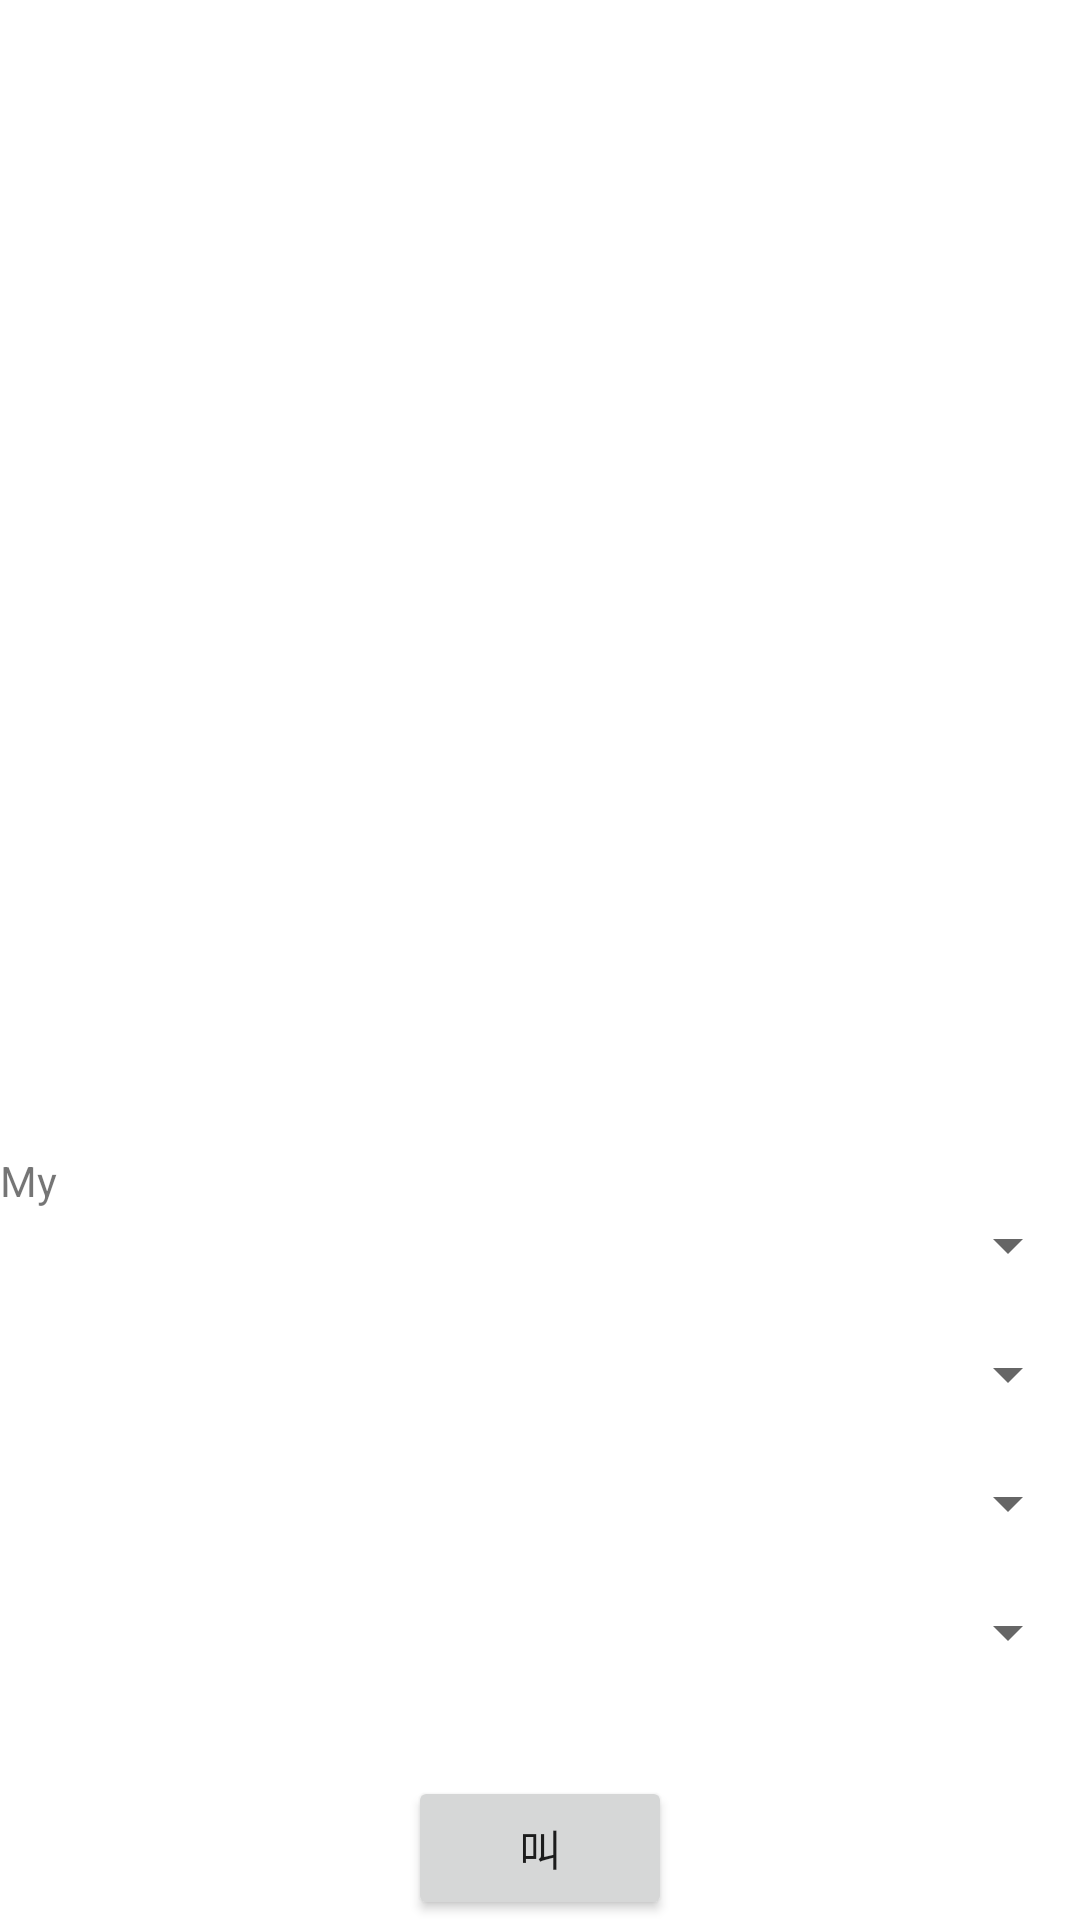

Reconstruct the res/layout file that produces this screen, plus the resources it refers to.
<!-- AndroidManifest.xml: application theme Theme.Oei -->
<!-- res/layout/activity_family_tree.xml -->
<?xml version="1.0" encoding="utf-8"?>
<RelativeLayout xmlns:android="http://schemas.android.com/apk/res/android"
    xmlns:ads="http://schemas.android.com/apk/res-auto"
    android:layout_width="match_parent"
    android:layout_height="match_parent"
    android:background="#ffffff"
    android:orientation="vertical">


    <LinearLayout
        android:layout_width="match_parent"
        android:layout_height="match_parent"
        android:orientation="vertical">

        <LinearLayout
            android:id="@+id/answerSect"
            android:layout_width="match_parent"
            android:layout_height="match_parent"
            android:layout_weight="4"
            android:orientation="vertical">

            <LinearLayout
                android:id="@+id/advertisement"
                android:layout_width="match_parent"
                android:layout_height="match_parent"
                android:layout_weight="7"
                android:orientation="vertical">

            </LinearLayout>

            <LinearLayout
                android:id="@+id/ansImage"
                android:layout_width="match_parent"
                android:layout_height="match_parent"
                android:layout_weight="3"
                android:orientation="vertical">

                <ImageView
                    android:id="@+id/who"
                    android:layout_width="200sp"
                    android:layout_height="wrap_content"
                    android:layout_gravity="center_horizontal" />
            </LinearLayout>

            <LinearLayout
                android:id="@+id/ansText"
                android:layout_width="match_parent"
                android:layout_height="match_parent"
                android:layout_weight="7"
                android:orientation="vertical">

                <TextView
                    android:id="@+id/ansTextView"
                    android:layout_width="wrap_content"
                    android:layout_height="wrap_content"
                    android:layout_gravity="center_horizontal"
                    android:textIsSelectable="false"
                    android:textSize="30sp" />
            </LinearLayout>

        </LinearLayout>

        <LinearLayout
            android:id="@+id/dropdownSection"
            android:layout_width="match_parent"
            android:layout_height="match_parent"
            android:layout_weight="6"
            android:orientation="vertical">

            <TextView
                android:id="@+id/myText"
                android:layout_width="fill_parent"
                android:layout_height="wrap_content"
                android:layout_above="@+id/spinner1"
                android:layout_alignParentLeft="true"
                android:layout_alignParentStart="true"
                android:text="@string/my" />

            <Spinner
                android:id="@+id/spinner1"
                android:layout_width="fill_parent"
                android:layout_height="wrap_content"
                android:layout_above="@+id/firstText"
                android:layout_alignParentLeft="true"
                android:layout_alignParentStart="true" />

            <TextView
                android:id="@+id/firstText"
                android:layout_width="fill_parent"
                android:layout_height="wrap_content"
                android:layout_above="@+id/spinner2"
                android:layout_alignParentLeft="true"
                android:layout_alignParentStart="true" />

            <Spinner
                android:id="@+id/spinner2"
                android:layout_width="fill_parent"
                android:layout_height="wrap_content"
                android:layout_above="@+id/secondText"
                android:layout_alignParentLeft="true"
                android:layout_alignParentStart="true" />

            <TextView
                android:id="@+id/secondText"
                android:layout_width="fill_parent"
                android:layout_height="wrap_content"
                android:layout_above="@+id/spinner3"
                android:layout_alignParentLeft="true"
                android:layout_alignParentStart="true" />

            <Spinner
                android:id="@+id/spinner3"
                android:layout_width="fill_parent"
                android:layout_height="wrap_content"
                android:layout_above="@+id/ansButton"
                android:layout_alignParentLeft="true"
                android:layout_alignParentStart="true" />

            <TextView
                android:id="@+id/thirdText"
                android:layout_width="match_parent"
                android:layout_height="wrap_content"
                android:layout_above="@+id/spinner3"
                android:layout_alignParentLeft="true"
                android:layout_alignParentStart="true" />

            <Spinner
                android:id="@+id/spinner4"
                android:layout_width="match_parent"
                android:layout_height="wrap_content"
                android:layout_above="@+id/ansButton"
                android:layout_alignParentLeft="true"
                android:layout_alignParentStart="true" />


        </LinearLayout>

    </LinearLayout>

    <Button
        android:id="@+id/ansButton"
        android:layout_width="wrap_content"
        android:layout_height="wrap_content"
        android:layout_alignParentBottom="true"
        android:layout_centerHorizontal="true"
        android:layout_gravity="center_horizontal"
        android:onClick="answer"
        android:text="@string/answer" />

</RelativeLayout>
<!-- resources referenced by this layout -->
<resources>
  <string name="answer">叫</string>
  <string name="my">My</string>
  <style name="Theme.Oei" parent="Theme.MaterialComponents.DayNight.DarkActionBar">
          
          <item name="colorPrimary">@color/purple_500</item>
          <item name="colorPrimaryVariant">@color/purple_700</item>
          <item name="colorOnPrimary">@color/white</item>
          
          <item name="colorSecondary">@color/teal_200</item>
          <item name="colorSecondaryVariant">@color/teal_700</item>
          <item name="colorOnSecondary">@color/black</item>
          
          <item name="android:statusBarColor">?attr/colorPrimaryVariant</item>
          
      </style>
  <!-- not gathered from this repository: default colours our renderer supplied (Android Studio template values) -->
  <color name="purple_500">#FF6200EE</color>
  <color name="purple_700">#FF3700B3</color>
  <color name="teal_200">#FF03DAC5</color>
  <color name="teal_700">#FF018786</color>
  <color name="black">#FF000000</color>
  <color name="white">#FFFFFFFF</color>
</resources>
